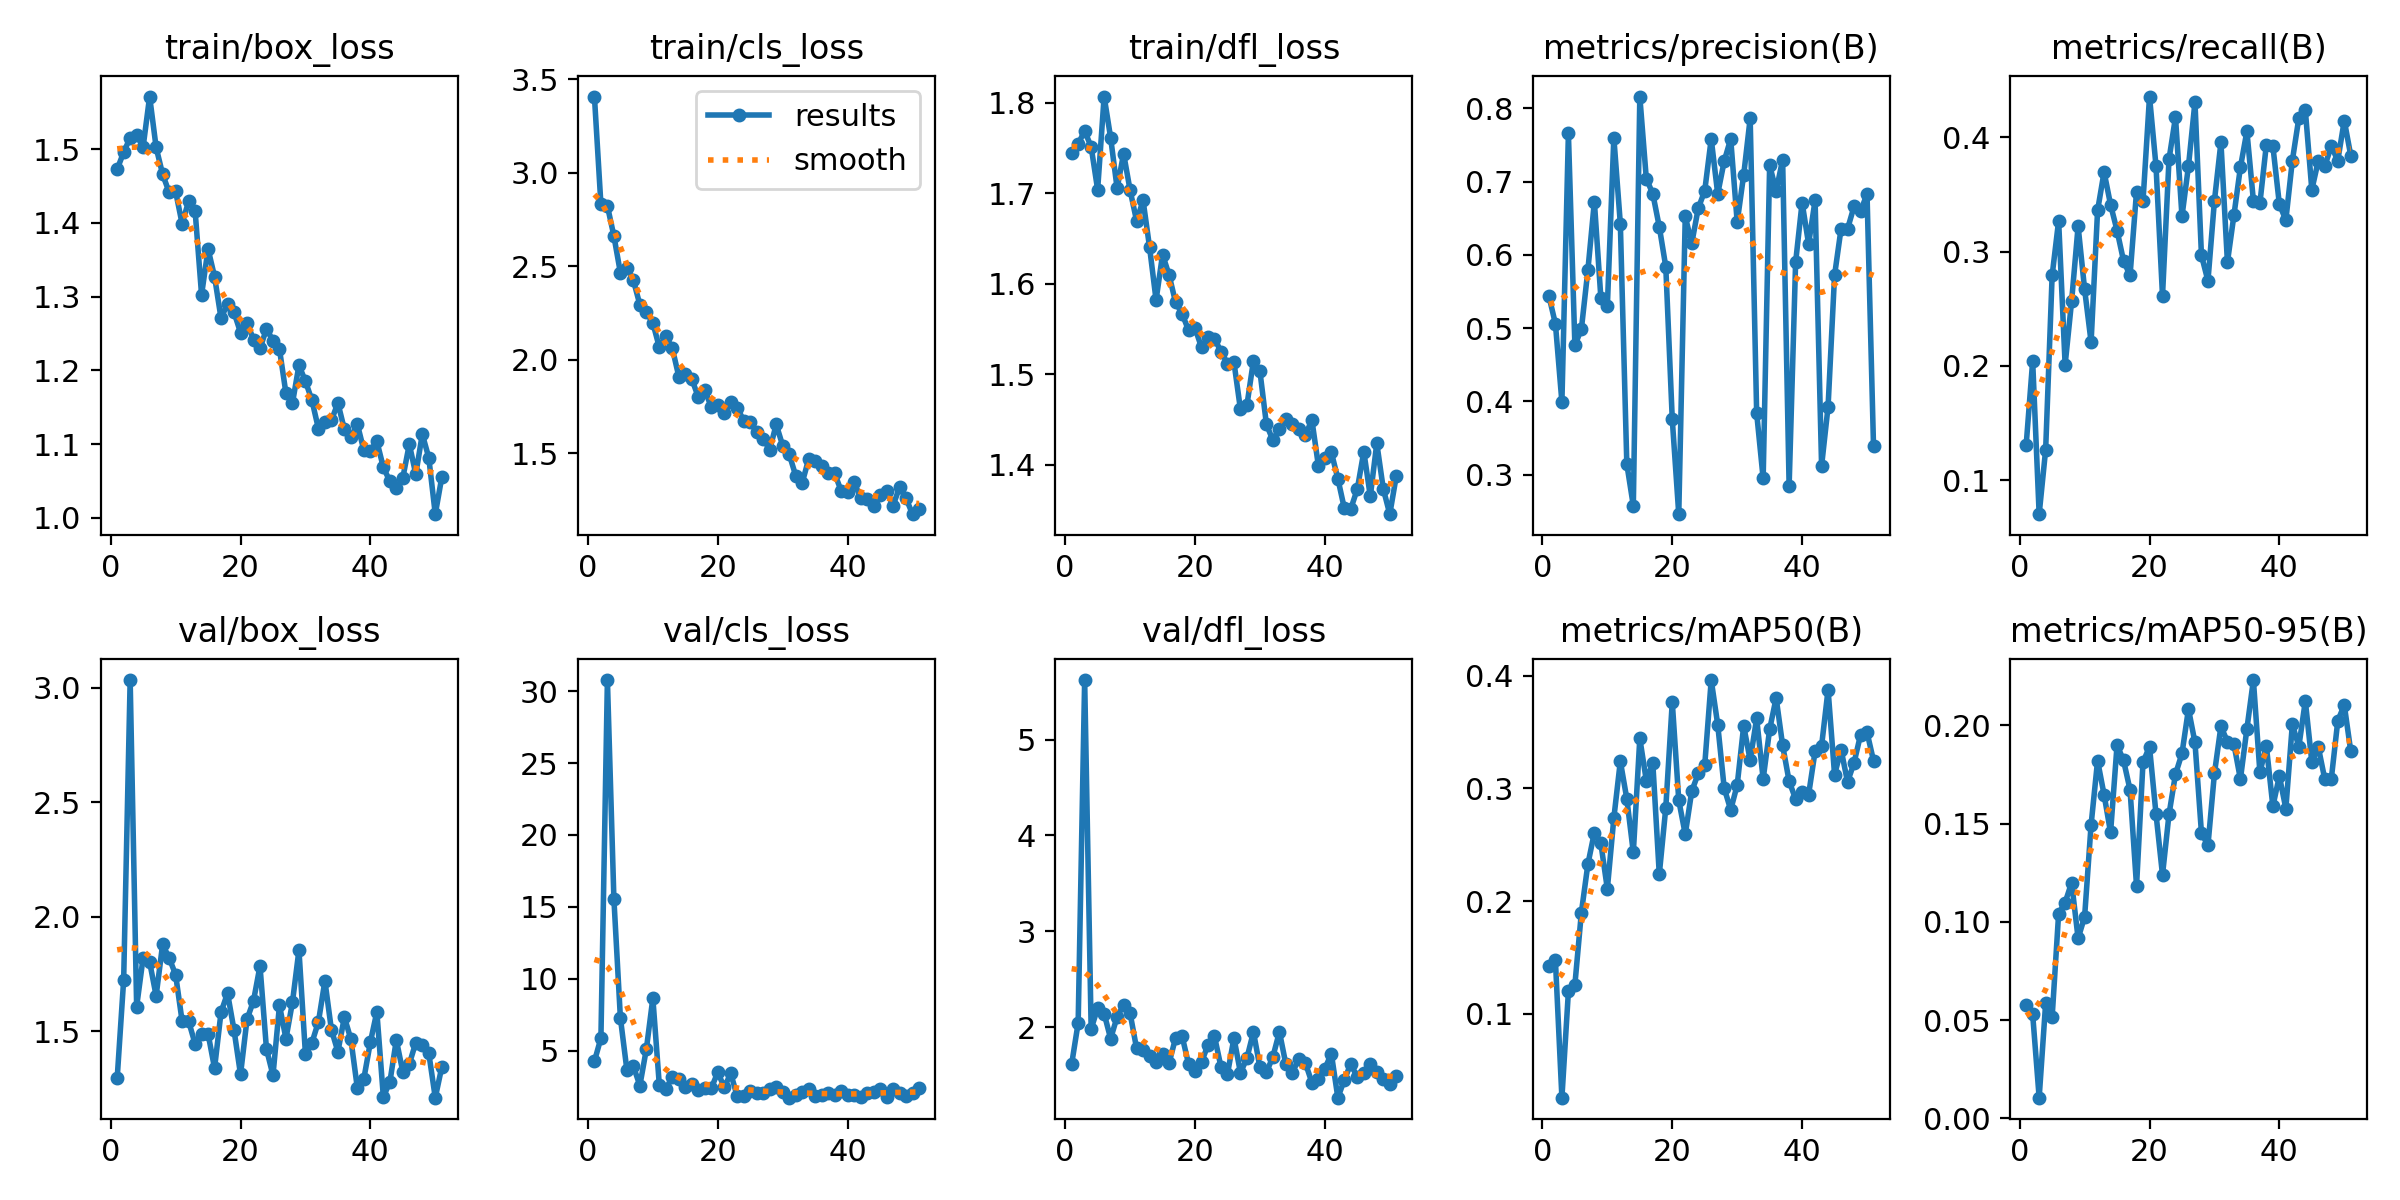

The file beside this chart, header and first rows:
epoch, time, train/box_loss, train/cls_loss, train/dfl_loss, metrics/precision(B), metrics/recall(B), metrics/mAP50(B), metrics/mAP50-95(B), val/box_loss, val/cls_loss, val/dfl_loss, lr/pg0, lr/pg1, lr/pg2
1, 6.403, 1.473, 3.408, 1.744, 0.5438, 0.1308, 0.1421, 0.05744, 1.294, 4.264, 1.614, 0.000468, 0.000468, 0.000468
2, 11.32, 1.496, 2.83, 1.755, 0.5059, 0.2041, 0.1474, 0.05291, 1.724, 5.874, 2.044, 0.000935, 0.000935, 0.000935
3, 16.25, 1.515, 2.823, 1.769, 0.3989, 0.07018, 0.02564, 0.01047, 3.033, 30.77, 5.62, 0.001393, 0.001393, 0.001393
4, 21.22, 1.519, 2.662, 1.751, 0.7659, 0.1266, 0.1199, 0.05856, 1.607, 15.54, 1.981, 0.001387, 0.001387, 0.001387
5, 26.08, 1.503, 2.465, 1.704, 0.4764, 0.2791, 0.1259, 0.05147, 1.821, 7.278, 2.197, 0.001372, 0.001372, 0.001372
6, 31.43, 1.571, 2.492, 1.807, 0.4988, 0.327, 0.1899, 0.1042, 1.802, 3.662, 2.141, 0.001358, 0.001358, 0.001358
7, 36.45, 1.502, 2.425, 1.761, 0.579, 0.201, 0.2327, 0.1098, 1.655, 3.92, 1.879, 0.001344, 0.001344, 0.001344
8, 41.42, 1.466, 2.294, 1.706, 0.6727, 0.2566, 0.2608, 0.1199, 1.879, 2.576, 2.106, 0.00133, 0.00133, 0.00133
9, 46.53, 1.442, 2.255, 1.744, 0.5413, 0.3222, 0.2512, 0.09154, 1.82, 5.111, 2.23, 0.001316, 0.001316, 0.001316
10, 51.58, 1.443, 2.196, 1.703, 0.5297, 0.2671, 0.2109, 0.1025, 1.747, 8.647, 2.144, 0.001302, 0.001302, 0.001302
11, 56.78, 1.399, 2.066, 1.67, 0.7601, 0.2208, 0.2737, 0.1494, 1.544, 2.588, 1.776, 0.001288, 0.001288, 0.001288
12, 61.86, 1.429, 2.127, 1.692, 0.6426, 0.336, 0.3241, 0.182, 1.544, 2.336, 1.76, 0.001273, 0.001273, 0.001273
13, 66.93, 1.417, 2.061, 1.64, 0.3142, 0.3697, 0.2907, 0.1647, 1.445, 3.168, 1.702, 0.001259, 0.001259, 0.001259
14, 72.13, 1.302, 1.91, 1.582, 0.2573, 0.341, 0.2432, 0.1454, 1.487, 3.007, 1.636, 0.001245, 0.001245, 0.001245
15, 77.39, 1.365, 1.922, 1.632, 0.8163, 0.3184, 0.3444, 0.19, 1.489, 2.494, 1.716, 0.001231, 0.001231, 0.001231
16, 82.41, 1.327, 1.897, 1.61, 0.7043, 0.2919, 0.307, 0.1821, 1.338, 2.658, 1.623, 0.001217, 0.001217, 0.001217
17, 87.48, 1.271, 1.8, 1.58, 0.6835, 0.2791, 0.3226, 0.1671, 1.583, 2.286, 1.884, 0.001203, 0.001203, 0.001203
18, 92.61, 1.29, 1.836, 1.567, 0.6385, 0.3525, 0.2238, 0.1182, 1.666, 2.396, 1.908, 0.001189, 0.001189, 0.001189
19, 97.67, 1.279, 1.748, 1.549, 0.5839, 0.3445, 0.2826, 0.1813, 1.505, 2.391, 1.616, 0.001174, 0.001174, 0.001174
20, 103, 1.251, 1.757, 1.551, 0.3754, 0.4357, 0.3766, 0.189, 1.311, 3.495, 1.538, 0.00116, 0.00116, 0.00116
21, 108.2, 1.265, 1.716, 1.53, 0.2458, 0.3748, 0.2894, 0.1548, 1.552, 2.456, 1.636, 0.001146, 0.001146, 0.001146
22, 113.4, 1.242, 1.776, 1.541, 0.6525, 0.2612, 0.2593, 0.1238, 1.632, 3.418, 1.812, 0.001132, 0.001132, 0.001132
23, 118.6, 1.23, 1.742, 1.539, 0.6158, 0.3807, 0.2975, 0.1546, 1.785, 1.819, 1.903, 0.001118, 0.001118, 0.001118
24, 123.8, 1.256, 1.674, 1.525, 0.6636, 0.4176, 0.3132, 0.1751, 1.421, 1.854, 1.583, 0.001104, 0.001104, 0.001104
25, 129.2, 1.24, 1.664, 1.512, 0.6875, 0.3308, 0.3207, 0.1856, 1.308, 2.205, 1.511, 0.001089, 0.001089, 0.001089
26, 134.6, 1.229, 1.615, 1.513, 0.7585, 0.3748, 0.3961, 0.2083, 1.612, 2.085, 1.886, 0.001075, 0.001075, 0.001075
27, 140.1, 1.169, 1.577, 1.461, 0.6833, 0.4309, 0.3566, 0.1912, 1.467, 2.084, 1.522, 0.001061, 0.001061, 0.001061
28, 145.5, 1.156, 1.518, 1.466, 0.7281, 0.2967, 0.3002, 0.1452, 1.626, 2.366, 1.678, 0.001047, 0.001047, 0.001047
29, 150.8, 1.207, 1.654, 1.515, 0.7585, 0.2743, 0.2809, 0.1389, 1.854, 2.487, 1.949, 0.001033, 0.001033, 0.001033
30, 156, 1.185, 1.54, 1.503, 0.6449, 0.3445, 0.3029, 0.1755, 1.4, 2.118, 1.578, 0.001019, 0.001019, 0.001019
31, 161.3, 1.159, 1.495, 1.445, 0.7092, 0.3956, 0.3553, 0.1995, 1.45, 1.732, 1.527, 0.001005, 0.001005, 0.001005
32, 166.7, 1.121, 1.38, 1.427, 0.7864, 0.2906, 0.3251, 0.1916, 1.541, 1.938, 1.691, 0.0009904, 0.0009904, 0.0009904
33, 172, 1.131, 1.341, 1.44, 0.3838, 0.3317, 0.3621, 0.1904, 1.72, 2.158, 1.95, 0.0009763, 0.0009763, 0.0009763
34, 177.2, 1.132, 1.468, 1.451, 0.2946, 0.3737, 0.3083, 0.1726, 1.506, 2.343, 1.61, 0.0009621, 0.0009621, 0.0009621
35, 182.6, 1.156, 1.461, 1.445, 0.7226, 0.4053, 0.3523, 0.1982, 1.41, 1.87, 1.524, 0.000948, 0.000948, 0.000948
36, 188, 1.12, 1.433, 1.44, 0.6871, 0.3445, 0.3802, 0.223, 1.561, 1.926, 1.67, 0.0009339, 0.0009339, 0.0009339
37, 193.4, 1.109, 1.392, 1.433, 0.7302, 0.3422, 0.3382, 0.1761, 1.464, 2.029, 1.625, 0.0009197, 0.0009197, 0.0009197
38, 198.7, 1.127, 1.392, 1.45, 0.2844, 0.3936, 0.3063, 0.1893, 1.251, 1.935, 1.421, 0.0009056, 0.0009056, 0.0009056
39, 204, 1.092, 1.299, 1.399, 0.59, 0.3923, 0.2905, 0.1588, 1.293, 2.222, 1.457, 0.0008914, 0.0008914, 0.0008914
40, 209.4, 1.091, 1.293, 1.407, 0.6715, 0.3415, 0.2965, 0.1741, 1.452, 1.902, 1.565, 0.0008773, 0.0008773, 0.0008773
41, 214.8, 1.104, 1.345, 1.414, 0.6149, 0.3276, 0.2944, 0.1576, 1.584, 1.901, 1.723, 0.0008631, 0.0008631, 0.0008631
42, 220.4, 1.069, 1.262, 1.385, 0.6745, 0.3796, 0.3328, 0.2005, 1.214, 1.749, 1.263, 0.000849, 0.000849, 0.000849
43, 225.6, 1.05, 1.255, 1.352, 0.3118, 0.4168, 0.3377, 0.1891, 1.277, 2.047, 1.448, 0.0008348, 0.0008348, 0.0008348
44, 230.9, 1.041, 1.22, 1.351, 0.3928, 0.4238, 0.3876, 0.2124, 1.462, 2.106, 1.617, 0.0008207, 0.0008207, 0.0008207
45, 236.3, 1.054, 1.278, 1.373, 0.5721, 0.3541, 0.3121, 0.1813, 1.322, 2.362, 1.474, 0.0008065, 0.0008065, 0.0008065
46, 241.7, 1.1, 1.297, 1.415, 0.6357, 0.3796, 0.3344, 0.1889, 1.357, 1.814, 1.52, 0.0007924, 0.0007924, 0.0007924
47, 247.3, 1.059, 1.219, 1.365, 0.6355, 0.3748, 0.3057, 0.1725, 1.45, 2.332, 1.612, 0.0007782, 0.0007782, 0.0007782
48, 253, 1.114, 1.317, 1.424, 0.6661, 0.3923, 0.3226, 0.1727, 1.438, 2.025, 1.528, 0.0007641, 0.0007641, 0.0007641
49, 258.4, 1.082, 1.259, 1.373, 0.66, 0.3796, 0.3475, 0.2022, 1.404, 1.856, 1.458, 0.0007499, 0.0007499, 0.0007499
50, 264.1, 1.005, 1.174, 1.345, 0.6828, 0.4147, 0.3497, 0.2103, 1.21, 2.06, 1.404, 0.0007358, 0.0007358, 0.0007358
51, 269.6, 1.055, 1.201, 1.387, 0.3385, 0.3839, 0.3245, 0.1868, 1.343, 2.4, 1.49, 0.0007216, 0.0007216, 0.0007216
